Image classification data set "data" (SumitSharma2210/Image-Classification-using-pythorch on GitHub). Class labels (4): coin 1, coin 10, coin 2, coin 5.

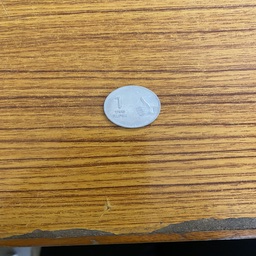
Label: coin 1

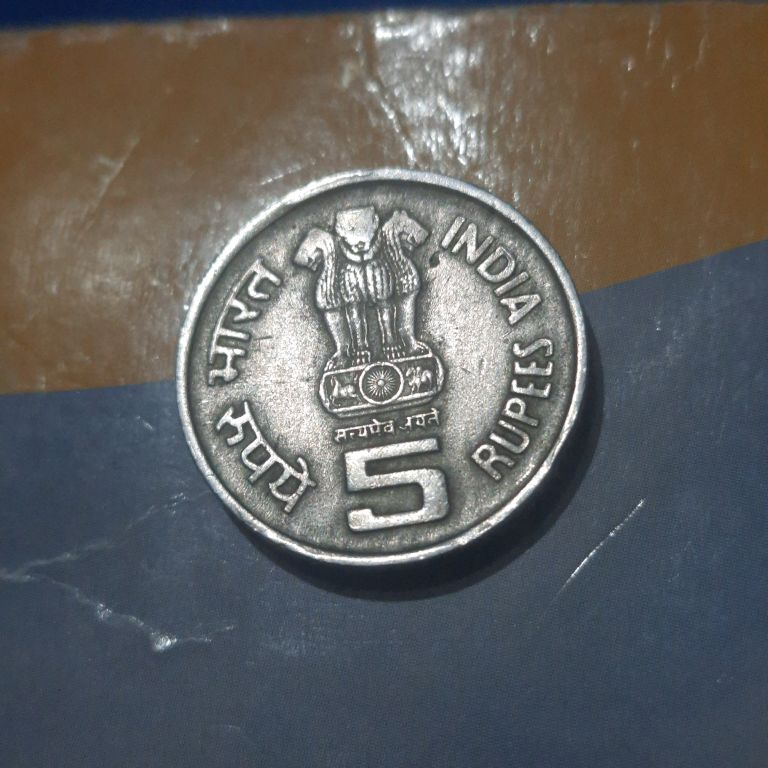
Label: coin 5

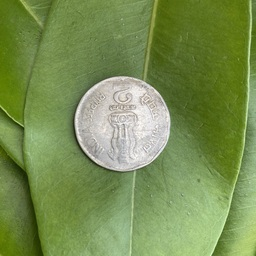
Label: coin 2

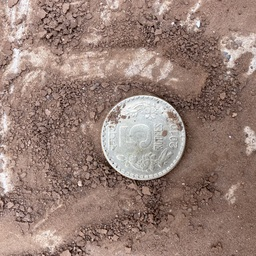
Label: coin 5

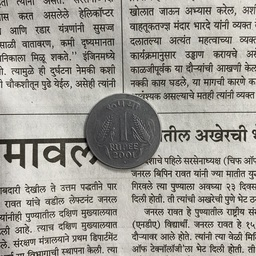
Label: coin 1

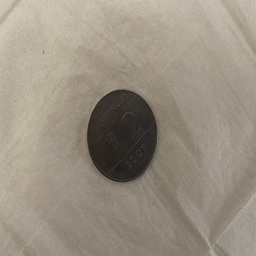
Label: coin 2
